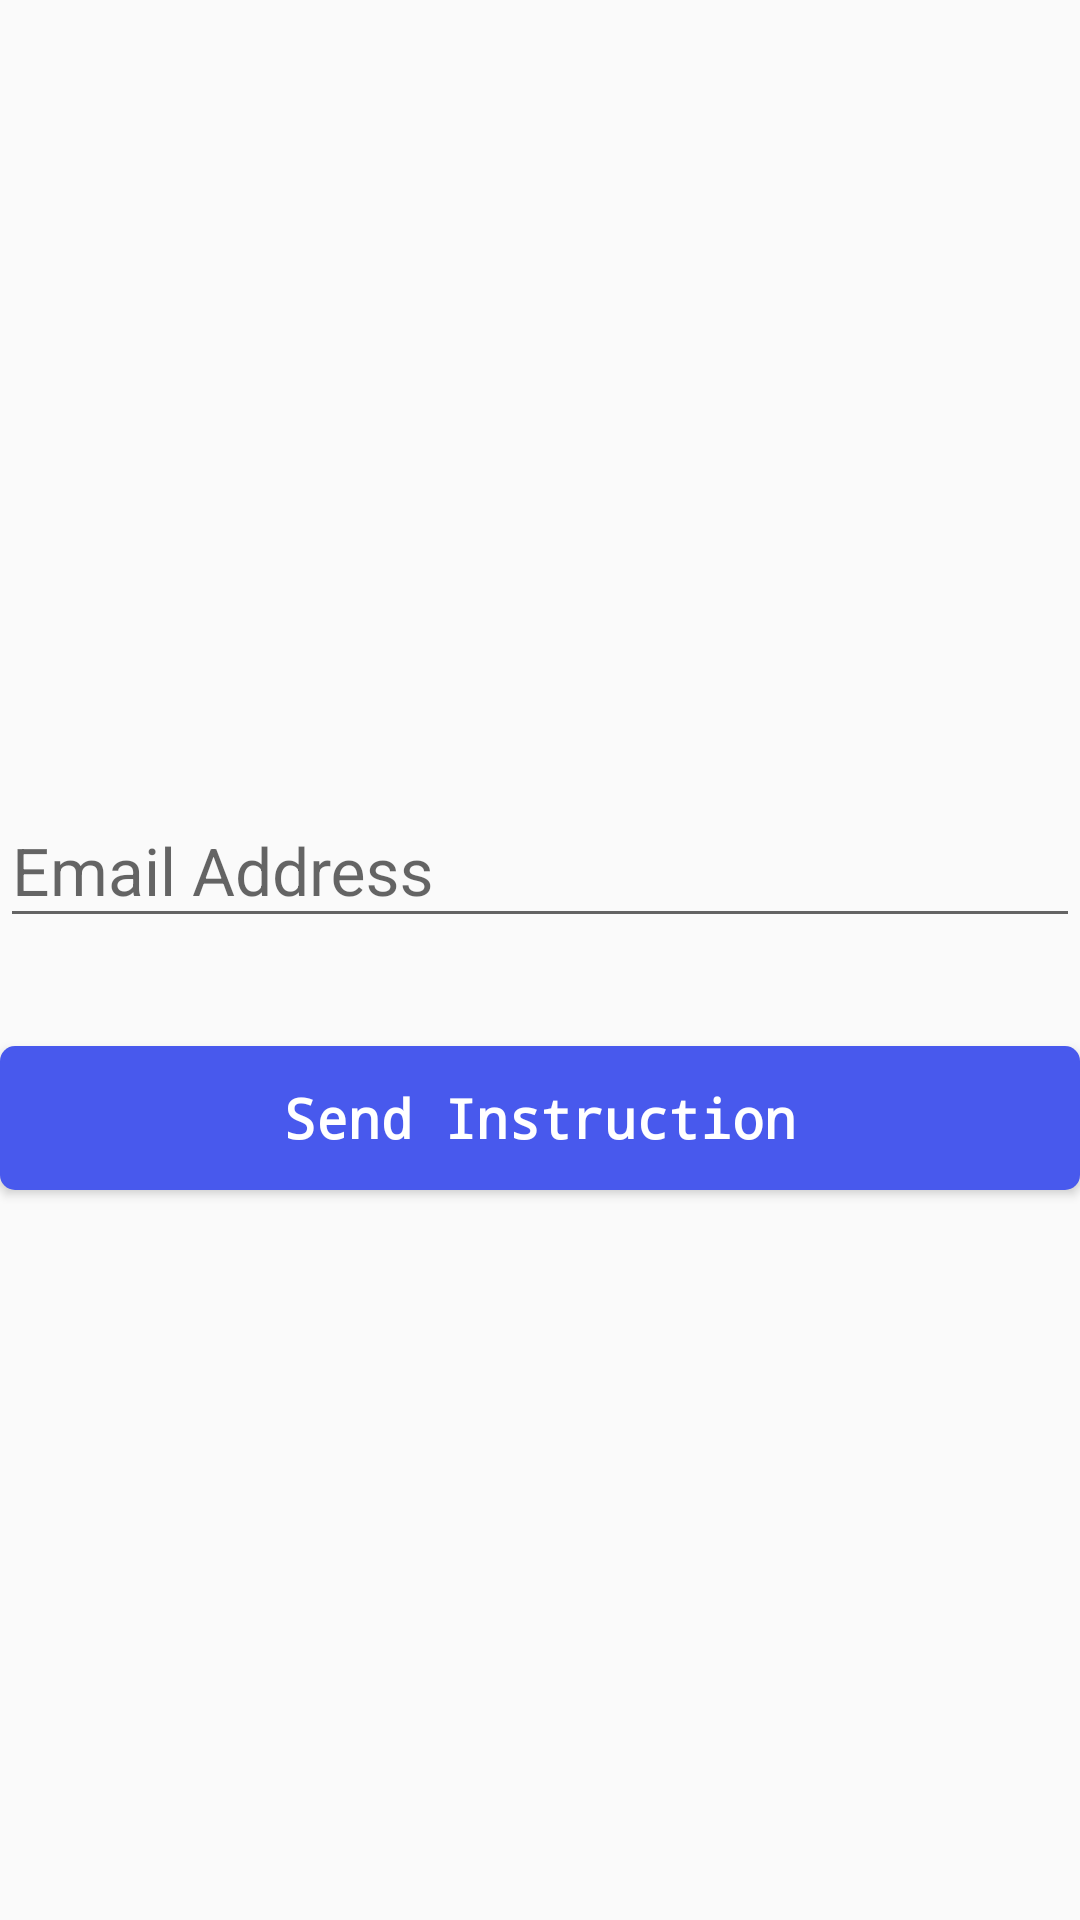

Android layout source for this screen:
<!-- AndroidManifest.xml: application theme AppTheme -->
<!-- res/layout/fragment_reset_password.xml -->
<?xml version="1.0" encoding="utf-8"?>
<androidx.constraintlayout.widget.ConstraintLayout xmlns:android="http://schemas.android.com/apk/res/android"
    xmlns:app="http://schemas.android.com/apk/res-auto"
    xmlns:tools="http://schemas.android.com/tools"
    android:layout_width="match_parent"
    android:layout_height="wrap_content"
    tools:context=".ui.activity.LoginActivity">

    <com.google.android.material.textfield.TextInputLayout
        android:id="@+id/til_email"
        android:layout_width="0dp"
        android:layout_height="wrap_content"
        android:layout_marginTop="20dp"
        android:hint="@string/email_hint"
        android:labelFor="@id/et_email"
        app:layout_constraintBottom_toTopOf="@id/button_gap"
        app:layout_constraintHorizontal_weight="6"
        app:layout_constraintLeft_toLeftOf="parent"
        app:layout_constraintRight_toRightOf="parent"
        app:layout_constraintTop_toTopOf="parent"
        app:layout_constraintVertical_chainStyle="packed">

        <EditText
            android:id="@+id/et_email"
            android:layout_width="match_parent"
            android:layout_height="wrap_content"
            android:layout_marginTop="8dp"
            android:layout_marginBottom="8dp"
            android:autofillHints="emailAddress"
            android:imeOptions="actionNext"
            android:inputType="textEmailAddress"
            android:lines="1"
            android:maxLines="1"
            android:textSize="22sp"
            tools:text="test6@gmail.com" />

    </com.google.android.material.textfield.TextInputLayout>

    <Space
        android:id="@+id/button_gap"
        android:layout_width="match_parent"
        android:layout_height="20dp"
        app:layout_constraintBottom_toTopOf="@id/btn_submit"
        app:layout_constraintTop_toBottomOf="@id/til_email" />

    <Button
        android:id="@+id/btn_submit"
        android:layout_width="0dp"
        android:layout_height="wrap_content"
        android:layout_marginTop="8dp"
        android:layout_marginBottom="8dp"
        android:background="@drawable/normal_button_bg"
        android:gravity="center"
        android:lines="1"
        android:maxLines="1"
        android:text="@string/send_instruction"
        android:textAllCaps="false"
        android:textColor="@color/colorWhite"
        android:textSize="18sp"
        android:textStyle="bold"
        android:typeface="monospace"
        app:layout_constraintBottom_toBottomOf="parent"
        app:layout_constraintLeft_toLeftOf="parent"
        app:layout_constraintRight_toRightOf="parent"
        app:layout_constraintTop_toBottomOf="@id/button_gap" />

</androidx.constraintlayout.widget.ConstraintLayout>
<!-- resources referenced by this layout -->
<resources>
  <color name="colorWhite">#ffffff</color>
  <!-- drawable normal_button_bg (drawable) -->
  <?xml version="1.0" encoding="utf-8"?>
  <selector xmlns:android="http://schemas.android.com/apk/res/android">
  
      <item android:state_hovered="true">
          <shape android:shape="rectangle">
              <corners android:radius="5dp" />
              <solid android:color="@color/colorButtonPressed" />
          </shape>
      </item>
  
      <item android:state_selected="true">
          <shape android:shape="rectangle">
              <corners android:radius="5dp" />
              <solid android:color="@color/colorButtonPressed" />
          </shape>
      </item>
  
      <item android:state_focused="true">
          <shape android:shape="rectangle">
              <corners android:radius="5dp" />
              <solid android:color="@color/colorButtonPressed" />
          </shape>
      </item>
  
      <item android:state_pressed="true">
          <shape android:shape="rectangle">
              <corners android:radius="5dp" />
              <solid android:color="@color/colorButtonPressed" />
          </shape>
      </item>
      <item>
          <shape android:shape="rectangle">
              <corners android:radius="5dp" />
              <solid android:color="@color/colorButton" />
          </shape>
      </item>
  
  </selector>
  <string name="email_hint">Email Address</string>
  <string name="send_instruction">Send Instruction</string>
  <style name="AppTheme" parent="Theme.AppCompat.Light.NoActionBar">
          
          <item name="colorPrimary">@color/colorPrimary</item>
          <item name="colorPrimaryDark">@color/colorPrimaryDark</item>
          <item name="colorAccent">@color/colorAccent</item>
          <item name="android:homeAsUpIndicator">@drawable/back</item>
      </style>
  <color name="colorButtonPressed">#3849DD</color>
  <color name="colorButton">#4859ED</color>
  <color name="colorPrimary">#4859ED</color>
  <color name="colorPrimaryDark">#4859ED</color>
  <color name="colorAccent">#111111</color>
  <!-- drawable back: png bitmap (drawable-xxhdpi, 958 bytes) -->
</resources>
